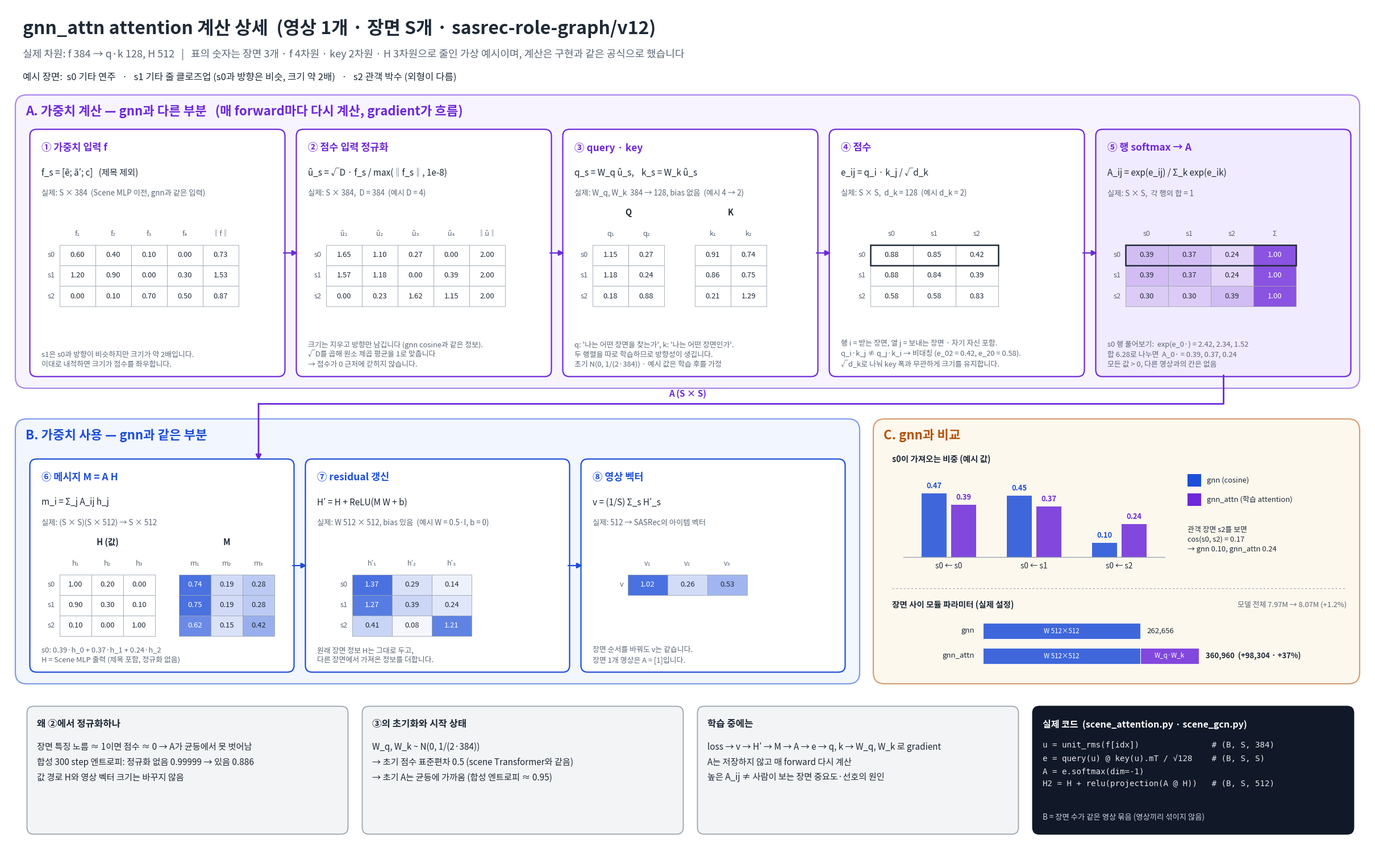

Source code (Python): (Note: this script raises an exception after producing the figure.)
"""Draw a step-by-step walkthrough of the gnn_attn attention computation with a small example.

Run: python docs/design/generate_gnn_attn_walkthrough_diagram.py
Requires matplotlib and a Noto Sans CJK font; no model is executed.
Mirrors SceneAttentionGCN in src/validation/scene_attention.py and SceneGCN.forward in scene_gcn.py.
Every number is computed here with the implemented formulas, but on a made-up example reduced to
3 scenes, a 4-d attention input, 2-d query/key and 3-d values; W_q, W_k, H and W are illustrative.
Only the parameter counts in panel C use the real sizes.
"""

from pathlib import Path

import matplotlib
import numpy as np

matplotlib.use("Agg")
import matplotlib.pyplot as plt
from matplotlib.patches import FancyArrowPatch, FancyBboxPatch, Rectangle

plt.rcParams["font.family"] = ["Noto Sans CJK JP", "DejaVu Sans"]

INK, MUTED, LINE = "#1f2a37", "#5b6675", "#9aa5b1"
BLUE, BLUE_BG = "#1d4ed8", "#e8efff"
PURPLE, PURPLE_BG = "#6d28d9", "#f1ebff"
AMBER, AMBER_BG = "#b45309", "#fdf3e1"
GREY_BG = "#f3f4f6"

# ---------------- Example, computed with the implemented formulas ----------------
SCENES = ("s0", "s1", "s2")
F = np.array([[0.6, 0.4, 0.1, 0.0],    # s0 기타 연주
              [1.2, 0.9, 0.0, 0.3],    # s1 기타 줄 클로즈업 (s0과 비슷한 방향, 약 2배 크기)
              [0.0, 0.1, 0.7, 0.5]])   # s2 관객 박수
D, KEY = F.shape[1], 2
U = np.sqrt(D) * F / np.maximum(np.linalg.norm(F, axis=1, keepdims=True), 1e-8)
W_Q = np.array([[0.5, 0.3, 0.0, 0.1], [0.1, 0.0, 0.4, 0.2]])
W_K = np.array([[0.4, 0.2, 0.1, 0.0], [0.3, 0.1, 0.5, 0.4]])
Q, K = U @ W_Q.T, U @ W_K.T
E = Q @ K.T / np.sqrt(KEY)
A = np.exp(E) / np.exp(E).sum(1, keepdims=True)
H = np.array([[1.0, 0.2, 0.0], [0.9, 0.3, 0.1], [0.1, 0.0, 1.0]])
W, BIAS = 0.5 * np.eye(3), np.zeros(3)
M = A @ H
H2 = H + np.maximum(M @ W.T + BIAS, 0)
V = H2.mean(0)
unit = U / np.sqrt(D)
cosine = np.clip(unit @ unit.T, 0, None)
np.fill_diagonal(cosine, 1)
degree = cosine.sum(1)
GNN = cosine / np.sqrt(np.outer(degree, degree))

fig = plt.figure(figsize=(24, 15), dpi=150)
ax = fig.add_axes([0, 0, 1, 1])
ax.set_xlim(0, 240)
ax.set_ylim(0, 150)
ax.axis("off")


def box(x, y, w, h, text="", *, fc="white", ec=LINE, size=11, color=INK, lw=1.3, ha="center",
        family=None):
    ax.add_patch(FancyBboxPatch((x, y), w, h, boxstyle="round,pad=0.25,rounding_size=1.2",
                                fc=fc, ec=ec, lw=lw))
    if text:
        ax.text(x + w / 2 if ha == "center" else x + 1.5, y + h / 2, text, ha=ha, va="center",
                fontsize=size, color=color, linespacing=1.4, family=family)


def arrow(x1, y1, x2, y2, *, color=MUTED, lw=1.6, rad=0.0):
    ax.add_patch(FancyArrowPatch((x1, y1), (x2, y2), arrowstyle="-|>", mutation_scale=14,
                                 color=color, lw=lw, connectionstyle=f"arc3,rad={rad}",
                                 shrinkA=0, shrinkB=0))


def panel(x, y, w, h, title, color, bg):
    ax.add_patch(FancyBboxPatch((x, y), w, h, boxstyle="round,pad=0.3,rounding_size=2",
                                fc=bg, ec=color, lw=1.6, alpha=0.55))
    ax.text(x + 1.5, y + h - 2.6, title, fontsize=16, weight="bold", color=color, va="center")


def mix(color, amount):
    rgb = np.array(matplotlib.colors.to_rgb(color))
    return tuple(1 - amount * (1 - rgb))


def table(x, top, matrix, cols, *, rows=SCENES, cw=6.3, ch=3.6, color=None, highlight=None,
          title=None, size=9.4):
    """Small numeric table; `top` is the top of the column-header row."""
    matrix = np.atleast_2d(matrix)
    if title:
        ax.text(x + cw * len(cols) / 2, top + 1.6, title, ha="center", fontsize=10.5,
                weight="bold", color=INK)
    for j, name in enumerate(cols):
        ax.text(x + cw * (j + 0.5), top - ch * 0.45, name, ha="center", va="center", fontsize=9,
                color=MUTED)
    peak = np.abs(matrix).max() or 1
    for i, row in enumerate(matrix):
        y = top - ch * (i + 2)
        if rows:
            ax.text(x - 0.8, y + ch / 2, rows[i], ha="right", va="center", fontsize=9.2,
                    color=MUTED)
        for j, value in enumerate(row):
            amount = 0.8 * value / peak if color else 0
            ax.add_patch(Rectangle((x + cw * j, y), cw, ch, fc=mix(color or "white", amount),
                                   ec=LINE, lw=0.6))
            ax.text(x + cw * (j + 0.5), y + ch / 2, f"{value:.2f}", ha="center", va="center",
                    fontsize=size, color="white" if amount > 0.55 else INK)
    if highlight is not None:
        ax.add_patch(Rectangle((x, top - ch * (highlight + 2)), cw * len(cols), ch, fc="none",
                               ec=INK, lw=1.8))
    return top - ch * (len(matrix) + 1)


def card(x, top, w, h, step, formula, shape, note, *, ec, fc="white"):
    box(x, top - h, w, h, fc=fc, ec=ec, lw=1.6)
    ax.text(x + 1.8, top - 3, step, fontsize=12.5, weight="bold", color=ec, va="center")
    ax.text(x + 1.8, top - 7.4, formula, fontsize=11, color=INK, va="center")
    ax.text(x + 1.8, top - 11, shape, fontsize=9.6, color=MUTED, va="center")
    ax.text(x + 1.8, top - h + 1.2, note, fontsize=9.3, color=MUTED, va="bottom",
            linespacing=1.38)


ax.text(3, 146, "gnn_attn attention 계산 상세  (영상 1개 · 장면 S개 · sasrec-role-graph/v12)",
        fontsize=23, weight="bold", color=INK, va="center")
ax.text(3, 141.4, "실제 차원: f 384 → q·k 128, H 512   |   표의 숫자는 장면 3개 · f 4차원 · key 2차원 · "
        "H 3차원으로 줄인 가상 예시이며, 계산은 구현과 같은 공식으로 했습니다", fontsize=13, color=MUTED,
        va="center")
ax.text(3, 137.4, "예시 장면:  s0 기타 연주   ·   s1 기타 줄 클로즈업 (s0과 방향은 비슷, 크기 약 2배)   ·   "
        "s2 관객 박수 (외형이 다름)", fontsize=12, color=INK, va="center")

# ---------------- Panel A: computing the weights (differs from gnn) ----------------
panel(2, 83, 236, 51, "A. 가중치 계산 — gnn과 다른 부분   (매 forward마다 다시 계산, gradient가 흐름)",
      PURPLE, PURPLE_BG)
TOP, HEIGHT, WIDTH = 128, 43, 44.4
xs = [4.5 + k * (WIDTH + 2.5) for k in range(5)]
norms = np.linalg.norm(F, axis=1, keepdims=True)

card(xs[0], TOP, WIDTH, HEIGHT, "① 가중치 입력 f", "f_s = [ē; ā′; c]   (제목 제외)",
     "실제: S × 384  (Scene MLP 이전, gnn과 같은 입력)",
     "s1은 s0과 방향이 비슷하지만 크기가 약 2배입니다.\n이대로 내적하면 크기가 점수를 좌우합니다.",
     ec=PURPLE)
table(xs[0] + 5, TOP - 16.5, np.hstack([F, norms]), ["f₁", "f₂", "f₃", "f₄", "‖f‖"])

card(xs[1], TOP, WIDTH, HEIGHT, "② 점수 입력 정규화", "û_s = √D · f_s / max(‖f_s‖, 1e-8)",
     "실제: S × 384,  D = 384  (예시 D = 4)",
     "크기는 지우고 방향만 남깁니다 (gnn cosine과 같은 정보).\n√D를 곱해 원소 제곱 평균을 1로 맞춥니다\n"
     "→ 점수가 0 근처에 갇히지 않습니다.",
     ec=PURPLE)
table(xs[1] + 5, TOP - 16.5, np.hstack([U, np.linalg.norm(U, axis=1, keepdims=True)]),
      ["û₁", "û₂", "û₃", "û₄", "‖û‖"])

card(xs[2], TOP, WIDTH, HEIGHT, "③ query · key", "q_s = W_q û_s,    k_s = W_k û_s",
     "실제: W_q, W_k  384 → 128, bias 없음  (예시 4 → 2)",
     "q: '나는 어떤 장면을 찾는가', k: '나는 어떤 장면인가'.\n두 행렬을 따로 학습하므로 방향성이 생깁니다.\n"
     "초기 N(0, 1/(2·384)) · 예시 값은 학습 후를 가정",
     ec=PURPLE)
table(xs[2] + 5, TOP - 16.5, Q, ["q₁", "q₂"], title="Q")
table(xs[2] + 23, TOP - 16.5, K, ["k₁", "k₂"], rows=None, title="K")

card(xs[3], TOP, WIDTH, HEIGHT, "④ 점수", "e_ij = q_i · k_j / √d_k",
     "실제: S × S,  d_k = 128  (예시 d_k = 2)",
     "행 i = 받는 장면, 열 j = 보내는 장면 · 자기 자신 포함.\n"
     f"q_i·k_j ≠ q_j·k_i → 비대칭 (e_02 = {E[0, 2]:.2f}, e_20 = {E[2, 0]:.2f}).\n"
     "√d_k로 나눠 key 폭과 무관하게 크기를 유지합니다.",
     ec=PURPLE)
table(xs[3] + 7, TOP - 16.5, E, ["s0", "s1", "s2"], cw=7.5, highlight=0)

exp_row = np.exp(E[0])
card(xs[4], TOP, WIDTH, HEIGHT, "⑤ 행 softmax → A", "A_ij = exp(e_ij) / Σ_k exp(e_ik)",
     "실제: S × S,  각 행의 합 = 1",
     "s0 행 풀어보기:  exp(e_0·) = "
     + ", ".join(f"{v:.2f}" for v in exp_row) + f"\n합 {exp_row.sum():.2f}로 나누면  A_0· = "
     + ", ".join(f"{v:.2f}" for v in A[0]) + "\n모든 값 > 0, 다른 영상과의 칸은 없음",
     ec=PURPLE, fc=PURPLE_BG)
table(xs[4] + 5, TOP - 16.5, np.hstack([A, A.sum(1, keepdims=True)]), ["s0", "s1", "s2", "Σ"],
      cw=7.5, color=PURPLE, highlight=0)

for k in range(4):
    arrow(xs[k] + WIDTH, TOP - HEIGHT / 2, xs[k + 1], TOP - HEIGHT / 2, color=PURPLE)

# ---------------- Panel B: using the weights (same as gnn) ----------------
panel(2, 31, 148, 46, "B. 가중치 사용 — gnn과 같은 부분", BLUE, BLUE_BG)
TOP_B, HEIGHT_B, WIDTH_B = 70, 37, 46
xb = [4.5 + k * (WIDTH_B + 2.5) for k in range(3)]
card(xb[0], TOP_B, WIDTH_B, HEIGHT_B, "⑥ 메시지 M = A H", "m_i = Σ_j A_ij h_j",
     "실제: (S × S)(S × 512) → S × 512",
     f"s0: {A[0, 0]:.2f}·h_0 + {A[0, 1]:.2f}·h_1 + {A[0, 2]:.2f}·h_2\n"
     "H = Scene MLP 출력 (제목 포함, 정규화 없음)",
     ec=BLUE)
table(xb[0] + 5, TOP_B - 16.5, H, ["h₁", "h₂", "h₃"], cw=5.6, title="H (값)")
table(xb[0] + 26, TOP_B - 16.5, M, ["m₁", "m₂", "m₃"], rows=None, cw=5.6, color=BLUE, title="M")

card(xb[1], TOP_B, WIDTH_B, HEIGHT_B, "⑦ residual 갱신", "H′ = H + ReLU(M W + b)",
     "실제: W 512 × 512, bias 있음  (예시 W = 0.5·I, b = 0)",
     "원래 장면 정보 H는 그대로 두고,\n다른 장면에서 가져온 정보를 더합니다.",
     ec=BLUE)
table(xb[1] + 8, TOP_B - 16.5, H2, ["h′₁", "h′₂", "h′₃"], cw=7, color=BLUE)

card(xb[2], TOP_B, WIDTH_B, HEIGHT_B, "⑧ 영상 벡터", "v = (1/S) Σ_s H′_s",
     "실제: 512 → SASRec의 아이템 벡터",
     "장면 순서를 바꿔도 v는 같습니다.\n장면 1개 영상은 A = [1]입니다.",
     ec=BLUE)
table(xb[2] + 8, TOP_B - 16.5, V, ["v₁", "v₂", "v₃"], rows=("v",), cw=7, color=BLUE)

for k in range(2):
    arrow(xb[k] + WIDTH_B, TOP_B - HEIGHT_B / 2, xb[k + 1], TOP_B - HEIGHT_B / 2, color=BLUE)
# A from step 5 feeds step 6 (routed through the gap between the two rows).
land = xb[0] + WIDTH_B - 6  # Right of the panel B title.
ax.plot([xs[4] + WIDTH / 2, xs[4] + WIDTH / 2, land], [TOP - HEIGHT, 80, 80], color=PURPLE, lw=2)
arrow(land, 80, land, TOP_B, color=PURPLE, lw=2)
ax.text(120, 81.2, "A (S × S)", fontsize=11, weight="bold", color=PURPLE, ha="center")

# ---------------- Panel C: the same example under gnn, and the parameter cost ----------------
panel(153, 31, 85, 46, "C. gnn과 비교", AMBER, AMBER_BG)
ax.text(156, 70.2, "s0이 가져오는 비중 (예시 값)", fontsize=10.5, weight="bold", color=INK,
        va="center")
base, scale = 53, 24
for j, name in enumerate(SCENES):
    cx = 166 + j * 15
    for offset, value, color in ((-2.6, GNN[0, j], BLUE), (2.6, A[0, j], PURPLE)):
        ax.add_patch(Rectangle((cx + offset - 2.2, base), 4.4, value * scale, fc=color,
                               ec="none", alpha=0.85))
        ax.text(cx + offset, base + value * scale + 0.9, f"{value:.2f}", ha="center",
                fontsize=9.3, weight="bold", color=color)
    ax.text(cx, base - 2, f"s0 ← {name}", ha="center", fontsize=9.8, color=INK)
ax.plot([158, 204], [base, base], color=LINE, lw=1)
for k, (label, color) in enumerate((("gnn (cosine)", BLUE), ("gnn_attn (학습 attention)", PURPLE))):
    ax.add_patch(Rectangle((208, 65.4 - 3.4 * k), 2.4, 2.2, fc=color, ec="none"))
    ax.text(211.4, 66.5 - 3.4 * k, label, fontsize=9.4, color=INK, va="center")
ax.text(208, 58.4, f"관객 장면 s2를 보면\ncos(s0, s2) = {cosine[0, 2]:.2f}\n"
        f"→ gnn {GNN[0, 2]:.2f}, gnn_attn {A[0, 2]:.2f}", fontsize=9.3, color=INK, va="top",
        linespacing=1.4)

# Parameter counts of the scene-exchange module at the real sizes (512 values, 384 → 128 q/k).
GCN_W, QUERY_KEY = 512 * 512 + 512, 2 * 384 * 128
GNN_MODEL_TOTAL = 7_970_432  # Whole GraphSASRec with gnn (BGE 1024, 512, 2 blocks), counted.
ax.plot([156, 236], [47.5, 47.5], color=LINE, lw=0.8, ls=(0, (3, 3)))
ax.text(156, 44.6, "장면 사이 모듈 파라미터 (실제 설정)", fontsize=10.5, weight="bold", color=INK,
        va="center")
ax.text(236, 44.6, f"모델 전체 {GNN_MODEL_TOTAL / 1e6:.2f}M → "
        f"{(GNN_MODEL_TOTAL + QUERY_KEY) / 1e6:.2f}M (+{QUERY_KEY / GNN_MODEL_TOTAL:.1%})",
        fontsize=9.3, color=MUTED, va="center", ha="right")
unit = 38 / (GCN_W + QUERY_KEY)
for y, name, segments in ((38.6, "gnn", [(GCN_W, BLUE, "W 512×512")]),
                          (34.2, "gnn_attn", [(GCN_W, BLUE, "W 512×512"),
                                              (QUERY_KEY, PURPLE, "W_q·W_k")])):
    ax.text(170.5, y + 1.4, name, ha="right", va="center", fontsize=9.5, color=INK)
    x = 172
    for value, color, label in segments:
        ax.add_patch(Rectangle((x, y), value * unit, 2.8, fc=color, ec="white", lw=0.8,
                               alpha=0.85))
        ax.text(x + value * unit / 2, y + 1.4, label, ha="center", va="center", fontsize=8.3,
                color="white")
        x += value * unit
    total = sum(value for value, _, _ in segments)
    extra = f"  (+{QUERY_KEY:,} · +{QUERY_KEY / GCN_W:.0%})" if len(segments) > 1 else ""
    ax.text(x + 1.2, y + 1.4, f"{total:,}{extra}", va="center", fontsize=9.5, color=INK,
            weight="bold" if extra else "normal")

# ---------------- Bottom: why each choice, and the code ----------------
notes = [
    ("왜 ②에서 정규화하나",
     "장면 특징 노름 ≈ 1이면 점수 ≈ 0 → A가 균등에서 못 벗어남\n"
     "합성 300 step 엔트로피: 정규화 없음 0.99999 → 있음 0.886\n"
     "값 경로 H와 영상 벡터 크기는 바꾸지 않음"),
    ("③의 초기화와 시작 상태",
     "W_q, W_k ~ N(0, 1/(2·384))\n"
     "→ 초기 점수 표준편차 0.5 (scene Transformer와 같음)\n"
     "→ 초기 A는 균등에 가까움 (합성 엔트로피 ≈ 0.95)"),
    ("학습 중에는",
     "loss → v → H′ → M → A → e → q, k → W_q, W_k 로 gradient\n"
     "A는 저장하지 않고 매 forward 다시 계산\n"
     "높은 A_ij ≠ 사람이 보는 장면 중요도·선호의 원인"),
]
for k, (title, text) in enumerate(notes):
    x = 4 + k * 59
    box(x, 4.5, 56, 22, fc=GREY_BG)
    ax.text(x + 1.5, 23.6, title, fontsize=12, weight="bold", color=INK, va="center")
    ax.text(x + 1.5, 20.4, text, fontsize=11, color=INK, va="top", linespacing=1.75)
box(181, 4.5, 56, 22, fc="#111827", ec="#111827")
ax.text(182.5, 23.6, "실제 코드  (scene_attention.py · scene_gcn.py)", fontsize=11.5,
        weight="bold", color="white", va="center")
ax.text(182.5, 20.6,
        "u = unit_rms(f[idx])               # (B, S, 384)\n"
        "e = query(u) @ key(u).mT / √128    # (B, S, S)\n"
        "A = e.softmax(dim=-1)\n"
        "H2 = H + relu(projection(A @ H))   # (B, S, 512)",
        fontsize=10.2, color="#e5e7eb", va="top", family="DejaVu Sans Mono", linespacing=1.75)
ax.text(182.5, 7.2, "B = 장면 수가 같은 영상 묶음 (영상끼리 섞이지 않음)", fontsize=9.6,
        color="#cbd5e1", va="center")

out = Path(__file__).parent / "gnn_attn" / "gnn_attn_walkthrough_diagram.png"
out.parent.mkdir(exist_ok=True)
fig.savefig(out, dpi=150)
print(out)
